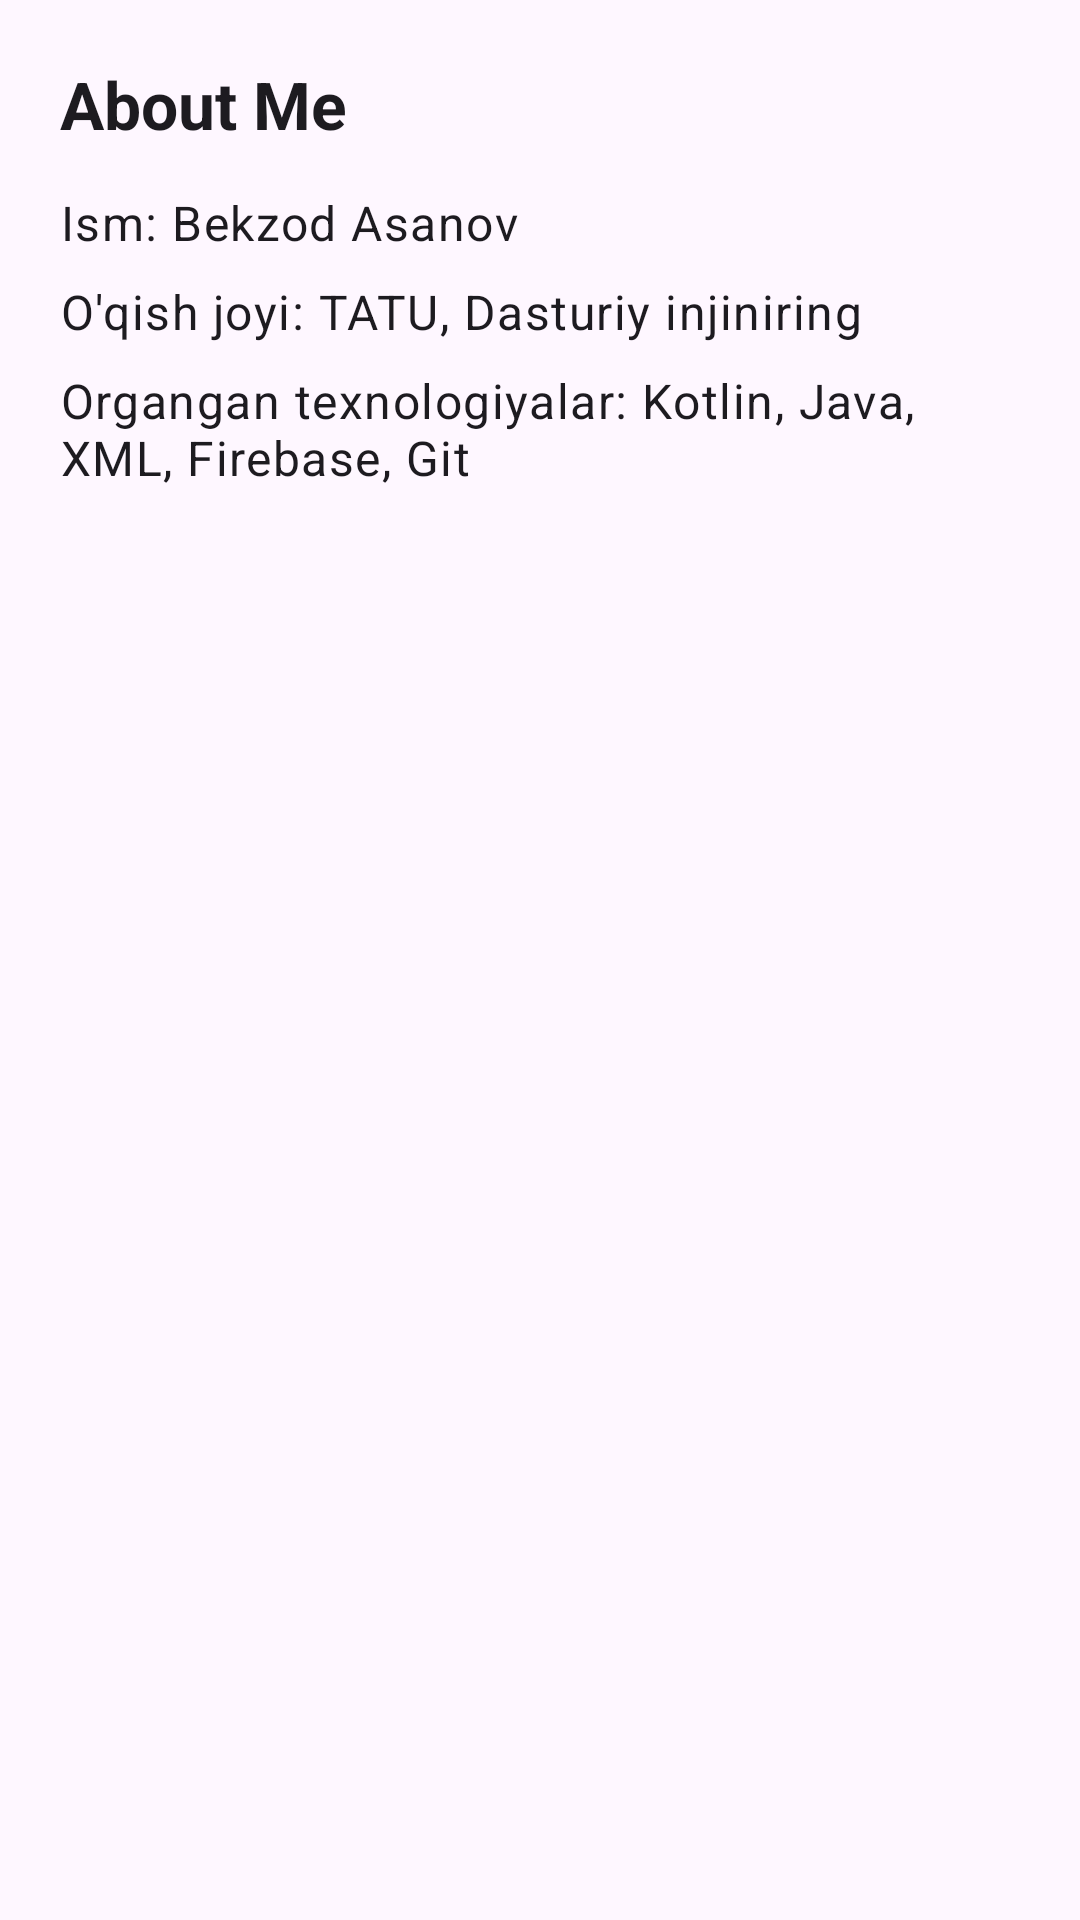

Layout XML and referenced resources for this Android screen:
<!-- AndroidManifest.xml: application theme Theme.PortfolioApp -->
<!-- res/layout/fragment_about.xml -->
<?xml version="1.0" encoding="utf-8"?>
<ScrollView xmlns:android="http://schemas.android.com/apk/res/android"
    android:layout_width="match_parent"
    android:layout_height="match_parent">

    <LinearLayout
        android:layout_width="match_parent"
        android:layout_height="wrap_content"
        android:orientation="vertical"
        android:padding="20dp">

        <TextView
            android:layout_width="wrap_content"
            android:layout_height="wrap_content"
            android:text="About Me"
            android:textAppearance="@style/TextAppearance.Material3.TitleLarge"
            android:textStyle="bold" />

        <TextView
            android:layout_width="match_parent"
            android:layout_height="wrap_content"
            android:layout_marginTop="14dp"
            android:text="Ism: Bekzod Asanov"
            android:textAppearance="@style/TextAppearance.Material3.BodyLarge" />

        <TextView
            android:layout_width="match_parent"
            android:layout_height="wrap_content"
            android:layout_marginTop="8dp"
            android:text="O'qish joyi: TATU, Dasturiy injiniring"
            android:textAppearance="@style/TextAppearance.Material3.BodyLarge" />

        <TextView
            android:layout_width="match_parent"
            android:layout_height="wrap_content"
            android:layout_marginTop="8dp"
            android:text="Organgan texnologiyalar: Kotlin, Java, XML, Firebase, Git"
            android:textAppearance="@style/TextAppearance.Material3.BodyLarge" />

    </LinearLayout>
</ScrollView>
<!-- resources referenced by this layout -->
<resources>
  <style name="Theme.PortfolioApp" parent="Theme.Material3.DayNight.NoActionBar">
          <item name="colorPrimary">@color/teal_700</item>
          <item name="android:statusBarColor">@color/slate_900</item>
          <item name="android:navigationBarColor">@color/slate_900</item>
          <item name="android:windowLightStatusBar" tools:targetApi="m">false</item>
      </style>
  <color name="teal_700">#0F766E</color>
  <color name="slate_900">#0F172A</color>
</resources>
